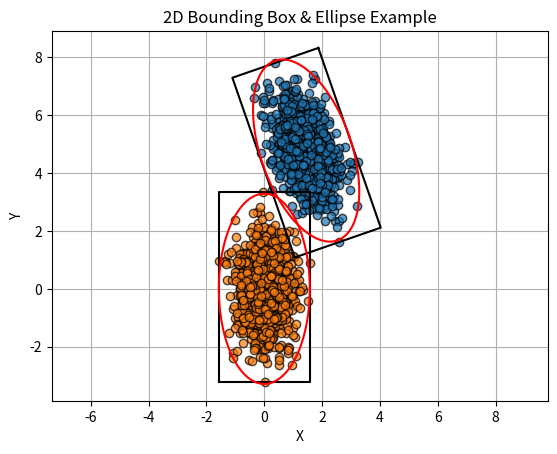

Reproduce this figure in Python.
import numpy as np
import matplotlib.pyplot as plt

# generate random points
n = 1000
mean = [3,4]
sigma = [0.5, 1]
data = np.random.normal(loc=mean, scale=sigma, size=(n,2))
data = data.T

# rotate points
theta = np.deg2rad(20)
R = np.array([[np.cos(theta), -np.sin(theta)],
              [np.sin(theta),  np.cos(theta)]])
rot_data = R @ data

# principal component analysis
P = np.cov(rot_data)
mu = np.mean(rot_data, axis=1)
centered_data = np.transpose(rot_data.T - mu)
D, V = np.linalg.eig(P.T)

# axis-align data
aa_points = V.T @ centered_data

# axis-aligned bounding box
mx = np.max(aa_points, axis=1)
mn = np.min(aa_points, axis=1)
sz = mx - mn
x = np.array([mn[0], (mn[0] + sz[0])])
y = np.array([mn[1], (mn[1] + sz[1])])
pts = np.array([[x[0], x[1], x[1], x[0], x[0]],
                [y[0], y[0], y[1], y[1], y[0]]])

# oriented bounding box
obb_pts = V @ pts
obb_pts = np.transpose(obb_pts.T + mu)

# oriented ellipse matrix
tolerance = 1
eigenvalues = ((np.sqrt(2 + (tolerance*2))/(sz))**2)
S = V @ np.diag(eigenvalues) @ V.T

# plot ellipse
eigVals, eigVecs = np.linalg.eig(S)
t = np.linspace(0, 2 * np.pi, 1000)
circle = np.array([np.cos(t), np.sin(t)])
aa_ellipse = np.diag(1/np.sqrt(eigVals)) @ circle
o_ellipse = np.transpose(np.transpose(eigVecs @ aa_ellipse) + mu)

# plot
plt.figure()
plt.scatter(rot_data[0, :], rot_data[1, :], alpha=0.7, edgecolors='k', zorder=2)
plt.scatter(aa_points[0, :], aa_points[1, :], alpha=0.7, edgecolors='k', zorder=2)
plt.plot(pts[0,:], pts[1,:], '-k')
plt.plot(obb_pts[0,:], obb_pts[1,:], '-k')
plt.plot(aa_ellipse[0], aa_ellipse[1], 'r-')
plt.plot(o_ellipse[0], o_ellipse[1], 'r-')
plt.title("2D Bounding Box & Ellipse Example")
plt.xlabel("X")
plt.ylabel("Y")
plt.grid(True, zorder=0)
plt.axis('equal')
plt.show()
